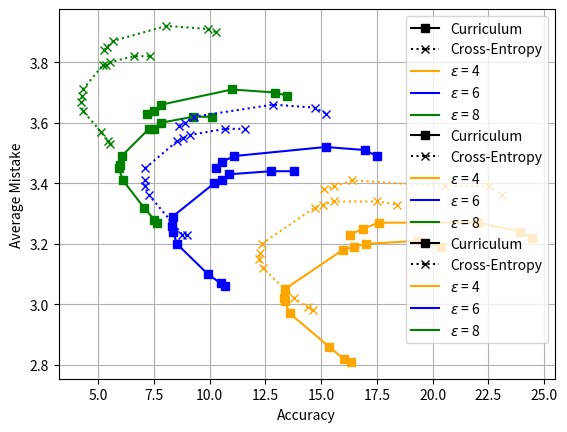

Write the Python code that produced this figure.
import matplotlib.pyplot as plt

# lha acc
lha_cc = [[16.32, 16.01, 15.36, 13.60, 13.36, 13.33], [10.71, 10.49, 9.92, 8.53, 8.36, 8.32], [7.65, 7.52, 7.05, 6.11, 5.92, 5.98]]
lha_cf = [[14.64, 14.39, 13.80, 12.39, 12.23, 12.25], [ 8.99,  8.78, 8.33, 7.29, 7.09, 7.08], [5.54, 5.45, 5.13, 4.31, 4.24, 4.27]]

# lha am
lha_mc = [[2.81, 2.82, 2.86, 2.97, 3.01, 3.02], [3.06, 3.07, 3.10, 3.20, 3.24, 3.26], [3.27, 3.28, 3.32, 3.41, 3.45, 3.46]]
lha_mf = [[2.98, 2.99, 3.02, 3.12, 3.15, 3.17], [3.23, 3.23, 3.27, 3.36, 3.39, 3.41], [3.53, 3.54, 3.57, 3.64, 3.67, 3.69]]


# gha acc
gha_cc = [[13.36, 15.97, 16.47, 17.01, 19.33, 20.39], [8.34, 10.20, 10.55, 10.89, 12.75, 13.79], [6.05, 7.28, 7.50, 7.81, 9.26, 10.10]]
gha_cf = [[12.33, 14.71, 15.07, 15.56, 17.52, 18.42], [7.11,  8.55,  8.82,  9.14, 10.69, 11.60], [4.31, 5.21, 5.35, 5.53, 6.60,  7.32]]

#gha am
gha_mc = [[3.05, 3.18, 3.19, 3.20, 3.21, 3.19], [3.29, 3.40, 3.41, 3.43, 3.44, 3.44], [3.49, 3.58, 3.58, 3.60, 3.62, 3.62]]
gha_mf = [[3.20, 3.32, 3.33, 3.34, 3.34, 3.33], [3.45, 3.54, 3.55, 3.56, 3.58, 3.58], [3.71, 3.79, 3.79, 3.80, 3.82, 3.82]]


# nha acc
nha_cc = [[16.28, 16.87, 17.58, 22.03, 23.92, 24.46], [10.29, 10.54, 11.09, 15.20, 16.96, 17.49], [7.21, 7.49, 7.84, 11.00, 12.92, 13.46]]
nha_cf = [[15.12, 15.59, 16.39, 20.56, 22.54, 23.12], [ 8.63,  8.88,  9.29, 12.85, 14.71, 15.24], [5.27, 5.39, 5.65,  8.06,  9.93, 10.27]]

# nha am
nha_mc = [[3.23,3.25,3.27,3.27,3.24,3.22], [3.45,3.47,3.49,3.52,3.51,3.49], [3.63,3.64,3.66,3.71,3.70,3.69]]
nha_mf = [[3.38,3.39,3.41,3.39,3.39,3.36], [3.59,3.60,3.62,3.66,3.65,3.63], [3.84,3.85,3.87,3.92,3.91,3.90]]

eps = [4, 6, 8]
color = ['orange', 'blue', 'green']

def plot_results(curr_ac, curr_am, free_ac, free_am):
    plt.plot([], [], 'k-s', label='Curriculum')
    plt.plot([], [], 'k:x', label='Cross-Entropy')
    for i in range(3):
        plt.plot([], [], color=color[i], label=r'$\epsilon$ = ' + str(eps[i]))
        plt.plot(curr_ac[i], curr_am[i], '-s', color=color[i])
        plt.plot(free_ac[i], free_am[i], ':x', color=color[i])
    plt.xlabel('Accuracy')
    plt.ylabel('Average Mistake')
    plt.grid()
    plt.legend()
    plt.show()


plot_results(lha_cc, lha_mc, lha_cf, lha_mf)
plot_results(gha_cc, gha_mc, gha_cf, gha_mf)
plot_results(nha_cc, nha_mc, nha_cf, nha_mf)